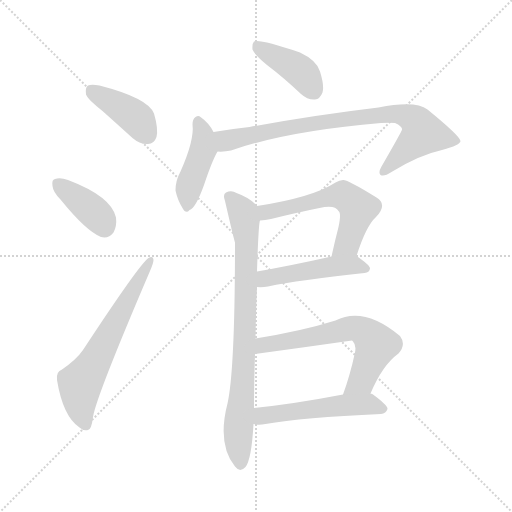
t = 0.00 s
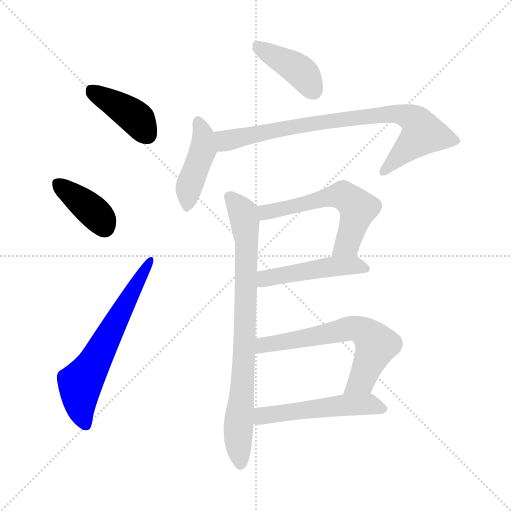
t = 1.58 s
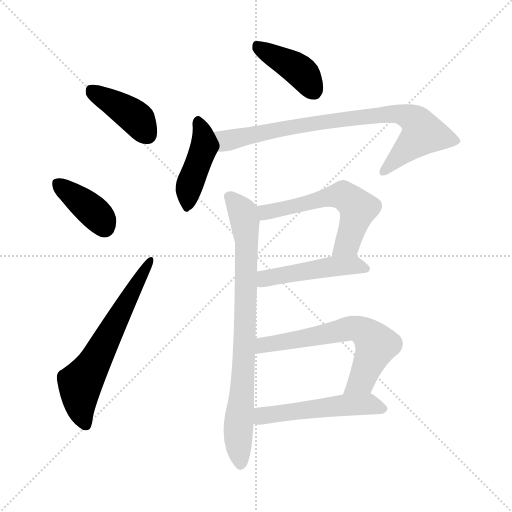
t = 3.16 s
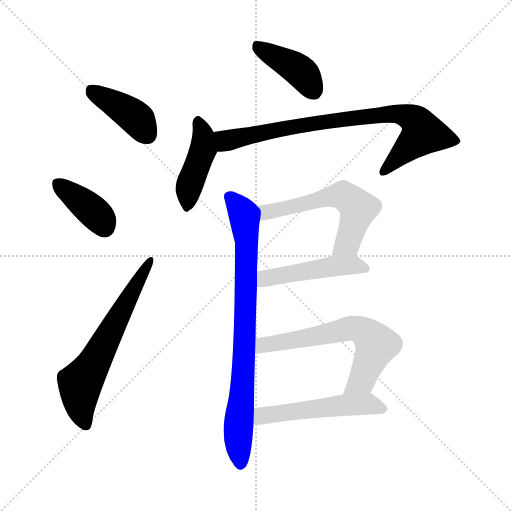
t = 4.74 s
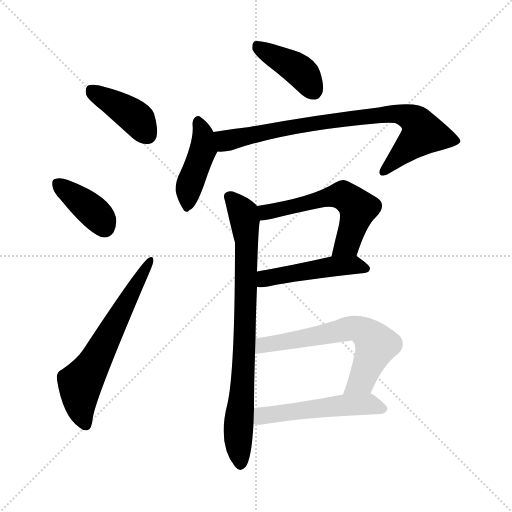
t = 6.32 s
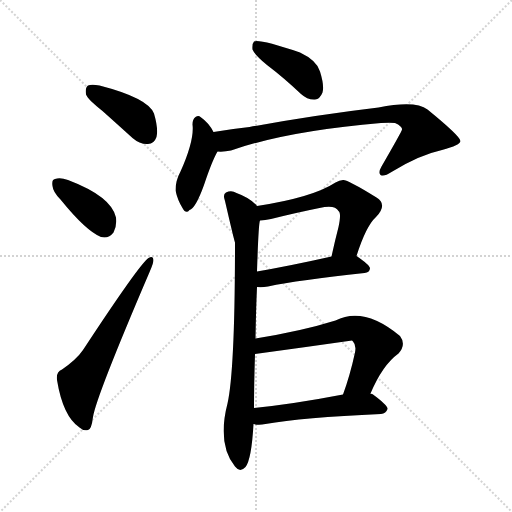
t = 7.90 s

The animated SVG that drew these frames (rendered in a browser with its animation timeline set to each time). Animation: 11 CSS @keyframes rules; one cycle of 7.89 s.

<svg version="1.1" viewBox="0 0 1024 1024" xmlns="http://www.w3.org/2000/svg">
  <g stroke="lightgray" stroke-dasharray="1,1" stroke-width="1" transform="scale(4, 4)">
    <line x1="0" y1="0" x2="256" y2="256"></line>
    <line x1="256" y1="0" x2="0" y2="256"></line>
    <line x1="128" y1="0" x2="128" y2="256"></line>
    <line x1="0" y1="128" x2="256" y2="128"></line>
  </g>
<g transform="scale(1, -1) translate(0, -900)">
   <style type="text/css">
    @keyframes keyframes0 {
      from {
       stroke: blue;
       stroke-dashoffset: 404;
       stroke-width: 128;
       }
       57% {
       animation-timing-function: step-end;
       stroke: blue;
       stroke-dashoffset: 0;
       stroke-width: 128;
       }
       to {
       stroke: black;
       stroke-width: 1024;
       }
       }
       #make-me-a-hanzi-animation-0 {
         animation: keyframes0 0.578776s both;
         animation-delay: 0.000000s;
         animation-timing-function: linear;
       }
    @keyframes keyframes1 {
      from {
       stroke: blue;
       stroke-dashoffset: 382;
       stroke-width: 128;
       }
       55% {
       animation-timing-function: step-end;
       stroke: blue;
       stroke-dashoffset: 0;
       stroke-width: 128;
       }
       to {
       stroke: black;
       stroke-width: 1024;
       }
       }
       #make-me-a-hanzi-animation-1 {
         animation: keyframes1 0.560872s both;
         animation-delay: 0.578776s;
         animation-timing-function: linear;
       }
    @keyframes keyframes2 {
      from {
       stroke: blue;
       stroke-dashoffset: 622;
       stroke-width: 128;
       }
       67% {
       animation-timing-function: step-end;
       stroke: blue;
       stroke-dashoffset: 0;
       stroke-width: 128;
       }
       to {
       stroke: black;
       stroke-width: 1024;
       }
       }
       #make-me-a-hanzi-animation-2 {
         animation: keyframes2 0.756185s both;
         animation-delay: 1.139648s;
         animation-timing-function: linear;
       }
    @keyframes keyframes3 {
      from {
       stroke: blue;
       stroke-dashoffset: 407;
       stroke-width: 128;
       }
       57% {
       animation-timing-function: step-end;
       stroke: blue;
       stroke-dashoffset: 0;
       stroke-width: 128;
       }
       to {
       stroke: black;
       stroke-width: 1024;
       }
       }
       #make-me-a-hanzi-animation-3 {
         animation: keyframes3 0.581217s both;
         animation-delay: 1.895833s;
         animation-timing-function: linear;
       }
    @keyframes keyframes4 {
      from {
       stroke: blue;
       stroke-dashoffset: 427;
       stroke-width: 128;
       }
       58% {
       animation-timing-function: step-end;
       stroke: blue;
       stroke-dashoffset: 0;
       stroke-width: 128;
       }
       to {
       stroke: black;
       stroke-width: 1024;
       }
       }
       #make-me-a-hanzi-animation-4 {
         animation: keyframes4 0.597493s both;
         animation-delay: 2.477051s;
         animation-timing-function: linear;
       }
    @keyframes keyframes5 {
      from {
       stroke: blue;
       stroke-dashoffset: 804;
       stroke-width: 128;
       }
       72% {
       animation-timing-function: step-end;
       stroke: blue;
       stroke-dashoffset: 0;
       stroke-width: 128;
       }
       to {
       stroke: black;
       stroke-width: 1024;
       }
       }
       #make-me-a-hanzi-animation-5 {
         animation: keyframes5 0.904297s both;
         animation-delay: 3.074544s;
         animation-timing-function: linear;
       }
    @keyframes keyframes6 {
      from {
       stroke: blue;
       stroke-dashoffset: 801;
       stroke-width: 128;
       }
       72% {
       animation-timing-function: step-end;
       stroke: blue;
       stroke-dashoffset: 0;
       stroke-width: 128;
       }
       to {
       stroke: black;
       stroke-width: 1024;
       }
       }
       #make-me-a-hanzi-animation-6 {
         animation: keyframes6 0.901855s both;
         animation-delay: 3.978841s;
         animation-timing-function: linear;
       }
    @keyframes keyframes7 {
      from {
       stroke: blue;
       stroke-dashoffset: 570;
       stroke-width: 128;
       }
       65% {
       animation-timing-function: step-end;
       stroke: blue;
       stroke-dashoffset: 0;
       stroke-width: 128;
       }
       to {
       stroke: black;
       stroke-width: 1024;
       }
       }
       #make-me-a-hanzi-animation-7 {
         animation: keyframes7 0.713867s both;
         animation-delay: 4.880697s;
         animation-timing-function: linear;
       }
    @keyframes keyframes8 {
      from {
       stroke: blue;
       stroke-dashoffset: 474;
       stroke-width: 128;
       }
       61% {
       animation-timing-function: step-end;
       stroke: blue;
       stroke-dashoffset: 0;
       stroke-width: 128;
       }
       to {
       stroke: black;
       stroke-width: 1024;
       }
       }
       #make-me-a-hanzi-animation-8 {
         animation: keyframes8 0.635742s both;
         animation-delay: 5.594564s;
         animation-timing-function: linear;
       }
    @keyframes keyframes9 {
      from {
       stroke: blue;
       stroke-dashoffset: 627;
       stroke-width: 128;
       }
       67% {
       animation-timing-function: step-end;
       stroke: blue;
       stroke-dashoffset: 0;
       stroke-width: 128;
       }
       to {
       stroke: black;
       stroke-width: 1024;
       }
       }
       #make-me-a-hanzi-animation-9 {
         animation: keyframes9 0.760254s both;
         animation-delay: 6.230306s;
         animation-timing-function: linear;
       }
    @keyframes keyframes10 {
      from {
       stroke: blue;
       stroke-dashoffset: 517;
       stroke-width: 128;
       }
       63% {
       animation-timing-function: step-end;
       stroke: blue;
       stroke-dashoffset: 0;
       stroke-width: 128;
       }
       to {
       stroke: black;
       stroke-width: 1024;
       }
       }
       #make-me-a-hanzi-animation-10 {
         animation: keyframes10 0.670736s both;
         animation-delay: 6.990560s;
         animation-timing-function: linear;
       }
</style>
<path d="M 205.0 678.0 Q 233.0 653.0 265.0 624.0 Q 280.0 611.0 296.0 612.0 Q 308.0 612.0 313.0 626.0 Q 317.0 642.0 308.0 673.0 Q 296.0 704.0 199.0 729.0 Q 183.0 732.0 176.0 729.0 Q 170.0 725.0 172.0 711.0 Q 176.0 701.0 205.0 678.0 Z" fill="lightgray"></path> 
<path d="M 121.0 501.0 Q 172.0 438.0 202.0 426.0 Q 217.0 422.0 227.0 435.0 Q 234.0 448.0 232.0 465.0 Q 223.0 507.0 136.0 540.0 Q 120.0 546.0 110.0 542.0 Q 103.0 541.0 105.0 528.0 Q 106.0 516.0 121.0 501.0 Z" fill="lightgray"></path> 
<path d="M 124.0 161.0 Q 112.0 157.0 114.0 140.0 Q 126.0 67.0 159.0 45.0 Q 166.0 38.0 176.0 40.0 Q 183.0 41.0 186.0 66.0 Q 192.0 106.0 300.0 358.0 Q 307.0 374.0 307.0 380.0 Q 306.0 390.0 297.0 384.0 Q 279.0 372.0 166.0 200.0 Q 153.0 181.0 124.0 161.0 Z" fill="lightgray"></path> 
<path d="M 534.0 770.0 Q 567.0 745.0 602.0 712.0 Q 615.0 700.0 630.0 701.0 Q 640.0 702.0 645.0 715.0 Q 649.0 728.0 640.0 757.0 Q 634.0 779.0 600.0 795.0 Q 519.0 822.0 508.0 817.0 Q 504.0 813.0 505.0 801.0 Q 509.0 791.0 534.0 770.0 Z" fill="lightgray"></path> 
<path d="M 427.0 636.0 Q 418.0 654.0 401.0 666.0 Q 397.0 670.0 391.0 666.0 Q 385.0 662.0 385.0 651.0 Q 389.0 620.0 361.0 557.0 Q 351.0 539.0 351.0 519.0 Q 355.0 500.0 365.0 484.0 Q 372.0 471.0 379.0 480.0 Q 391.0 483.0 408.0 530.0 Q 424.0 578.0 435.0 597.0 C 442.0 609.0 441.0 610.0 427.0 636.0 Z" fill="lightgray"></path> 
<path d="M 435.0 597.0 Q 448.0 596.0 462.0 599.0 Q 574.0 638.0 762.0 654.0 Q 781.0 655.0 790.0 654.0 Q 805.0 647.0 804.0 641.0 Q 804.0 638.0 763.0 567.0 Q 756.0 555.0 761.0 550.0 Q 768.0 546.0 783.0 556.0 Q 838.0 590.0 884.0 600.0 Q 921.0 610.0 921.0 618.0 Q 920.0 628.0 855.0 681.0 Q 831.0 700.0 757.0 685.0 Q 631.0 670.0 499.0 646.0 Q 462.0 642.0 427.0 636.0 C 397.0 631.0 405.0 596.0 435.0 597.0 Z" fill="lightgray"></path> 
<path d="M 511.0 223.0 Q 512.0 283.0 514.0 326.0 L 514.0 357.0 Q 517.0 453.0 520.0 459.0 C 523.0 480.0 523.0 480.0 514.0 488.0 Q 501.0 504.0 473.0 514.0 Q 463.0 520.0 452.0 515.0 Q 445.0 511.0 450.0 498.0 Q 468.0 420.0 470.0 415.0 Q 470.0 160.0 455.0 93.0 Q 434.0 12.0 470.0 -33.0 Q 480.0 -46.0 491.0 -34.0 Q 503.0 -19.0 507.0 52.0 L 508.0 84.0 Q 508.0 129.0 510.0 192.0 L 511.0 223.0 Z" fill="lightgray"></path> 
<path d="M 713.0 388.0 Q 732.0 448.0 752.0 466.0 Q 776.0 491.0 753.0 505.0 Q 695.0 541.0 686.0 540.0 Q 679.0 540.0 671.0 535.0 Q 625.0 505.0 514.0 488.0 C 484.0 483.0 490.0 455.0 520.0 459.0 Q 530.0 460.0 542.0 462.0 Q 594.0 475.0 639.0 484.0 Q 670.0 491.0 677.0 478.0 Q 683.0 474.0 677.0 446.0 Q 670.0 419.0 663.0 387.0 C 657.0 358.0 704.0 359.0 713.0 388.0 Z" fill="lightgray"></path> 
<path d="M 514.0 326.0 Q 524.0 325.0 536.0 327.0 Q 597.0 340.0 729.0 354.0 Q 739.0 355.0 740.0 363.0 Q 740.0 370.0 713.0 388.0 C 702.0 396.0 692.0 394.0 663.0 387.0 Q 578.0 368.0 514.0 357.0 C 484.0 352.0 484.0 327.0 514.0 326.0 Z" fill="lightgray"></path> 
<path d="M 741.0 113.0 Q 765.0 170.0 797.0 193.0 Q 813.0 211.0 800.0 228.0 Q 728.0 288.0 671.0 259.0 Q 604.0 238.0 511.0 223.0 C 481.0 218.0 480.0 188.0 510.0 192.0 Q 606.0 205.0 704.0 219.0 L 706.0 217.0 Q 713.0 210.0 710.0 195.0 Q 700.0 149.0 686.0 111.0 C 676.0 83.0 729.0 86.0 741.0 113.0 Z" fill="lightgray"></path> 
<path d="M 507.0 52.0 Q 517.0 49.0 531.0 52.0 Q 604.0 65.0 762.0 72.0 Q 772.0 73.0 775.0 82.0 Q 776.0 89.0 746.0 111.0 Q 745.0 112.0 741.0 113.0 L 686.0 111.0 Q 587.0 92.0 508.0 84.0 C 478.0 81.0 477.0 57.0 507.0 52.0 Z" fill="lightgray"></path> 
      <clipPath id="make-me-a-hanzi-clip-0">
      <path d="M 205.0 678.0 Q 233.0 653.0 265.0 624.0 Q 280.0 611.0 296.0 612.0 Q 308.0 612.0 313.0 626.0 Q 317.0 642.0 308.0 673.0 Q 296.0 704.0 199.0 729.0 Q 183.0 732.0 176.0 729.0 Q 170.0 725.0 172.0 711.0 Q 176.0 701.0 205.0 678.0 Z" fill="lightgray"></path>
      </clipPath>
      <path clip-path="url(#make-me-a-hanzi-clip-0)" d="M 182.0 721.0 L 272.0 664.0 L 296.0 630.0 " fill="none" id="make-me-a-hanzi-animation-0" stroke-dasharray="276 552" stroke-linecap="round"></path>

      <clipPath id="make-me-a-hanzi-clip-1">
      <path d="M 121.0 501.0 Q 172.0 438.0 202.0 426.0 Q 217.0 422.0 227.0 435.0 Q 234.0 448.0 232.0 465.0 Q 223.0 507.0 136.0 540.0 Q 120.0 546.0 110.0 542.0 Q 103.0 541.0 105.0 528.0 Q 106.0 516.0 121.0 501.0 Z" fill="lightgray"></path>
      </clipPath>
      <path clip-path="url(#make-me-a-hanzi-clip-1)" d="M 117.0 532.0 L 194.0 470.0 L 208.0 447.0 " fill="none" id="make-me-a-hanzi-animation-1" stroke-dasharray="254 508" stroke-linecap="round"></path>

      <clipPath id="make-me-a-hanzi-clip-2">
      <path d="M 124.0 161.0 Q 112.0 157.0 114.0 140.0 Q 126.0 67.0 159.0 45.0 Q 166.0 38.0 176.0 40.0 Q 183.0 41.0 186.0 66.0 Q 192.0 106.0 300.0 358.0 Q 307.0 374.0 307.0 380.0 Q 306.0 390.0 297.0 384.0 Q 279.0 372.0 166.0 200.0 Q 153.0 181.0 124.0 161.0 Z" fill="lightgray"></path>
      </clipPath>
      <path clip-path="url(#make-me-a-hanzi-clip-2)" d="M 172.0 50.0 L 163.0 72.0 L 160.0 129.0 L 300.0 377.0 " fill="none" id="make-me-a-hanzi-animation-2" stroke-dasharray="494 988" stroke-linecap="round"></path>

      <clipPath id="make-me-a-hanzi-clip-3">
      <path d="M 534.0 770.0 Q 567.0 745.0 602.0 712.0 Q 615.0 700.0 630.0 701.0 Q 640.0 702.0 645.0 715.0 Q 649.0 728.0 640.0 757.0 Q 634.0 779.0 600.0 795.0 Q 519.0 822.0 508.0 817.0 Q 504.0 813.0 505.0 801.0 Q 509.0 791.0 534.0 770.0 Z" fill="lightgray"></path>
      </clipPath>
      <path clip-path="url(#make-me-a-hanzi-clip-3)" d="M 512.0 812.0 L 602.0 757.0 L 627.0 719.0 " fill="none" id="make-me-a-hanzi-animation-3" stroke-dasharray="279 558" stroke-linecap="round"></path>

      <clipPath id="make-me-a-hanzi-clip-4">
      <path d="M 427.0 636.0 Q 418.0 654.0 401.0 666.0 Q 397.0 670.0 391.0 666.0 Q 385.0 662.0 385.0 651.0 Q 389.0 620.0 361.0 557.0 Q 351.0 539.0 351.0 519.0 Q 355.0 500.0 365.0 484.0 Q 372.0 471.0 379.0 480.0 Q 391.0 483.0 408.0 530.0 Q 424.0 578.0 435.0 597.0 C 442.0 609.0 441.0 610.0 427.0 636.0 Z" fill="lightgray"></path>
      </clipPath>
      <path clip-path="url(#make-me-a-hanzi-clip-4)" d="M 396.0 657.0 L 406.0 631.0 L 406.0 601.0 L 377.0 523.0 L 375.0 493.0 " fill="none" id="make-me-a-hanzi-animation-4" stroke-dasharray="299 598" stroke-linecap="round"></path>

      <clipPath id="make-me-a-hanzi-clip-5">
      <path d="M 435.0 597.0 Q 448.0 596.0 462.0 599.0 Q 574.0 638.0 762.0 654.0 Q 781.0 655.0 790.0 654.0 Q 805.0 647.0 804.0 641.0 Q 804.0 638.0 763.0 567.0 Q 756.0 555.0 761.0 550.0 Q 768.0 546.0 783.0 556.0 Q 838.0 590.0 884.0 600.0 Q 921.0 610.0 921.0 618.0 Q 920.0 628.0 855.0 681.0 Q 831.0 700.0 757.0 685.0 Q 631.0 670.0 499.0 646.0 Q 462.0 642.0 427.0 636.0 C 397.0 631.0 405.0 596.0 435.0 597.0 Z" fill="lightgray"></path>
      </clipPath>
      <path clip-path="url(#make-me-a-hanzi-clip-5)" d="M 435.0 631.0 L 452.0 619.0 L 461.0 620.0 L 616.0 652.0 L 788.0 673.0 L 827.0 662.0 L 846.0 633.0 L 766.0 555.0 " fill="none" id="make-me-a-hanzi-animation-5" stroke-dasharray="676 1352" stroke-linecap="round"></path>

      <clipPath id="make-me-a-hanzi-clip-6">
      <path d="M 511.0 223.0 Q 512.0 283.0 514.0 326.0 L 514.0 357.0 Q 517.0 453.0 520.0 459.0 C 523.0 480.0 523.0 480.0 514.0 488.0 Q 501.0 504.0 473.0 514.0 Q 463.0 520.0 452.0 515.0 Q 445.0 511.0 450.0 498.0 Q 468.0 420.0 470.0 415.0 Q 470.0 160.0 455.0 93.0 Q 434.0 12.0 470.0 -33.0 Q 480.0 -46.0 491.0 -34.0 Q 503.0 -19.0 507.0 52.0 L 508.0 84.0 Q 508.0 129.0 510.0 192.0 L 511.0 223.0 Z" fill="lightgray"></path>
      </clipPath>
      <path clip-path="url(#make-me-a-hanzi-clip-6)" d="M 460.0 506.0 L 485.0 476.0 L 494.0 415.0 L 486.0 134.0 L 476.0 31.0 L 481.0 -28.0 " fill="none" id="make-me-a-hanzi-animation-6" stroke-dasharray="673 1346" stroke-linecap="round"></path>

      <clipPath id="make-me-a-hanzi-clip-7">
      <path d="M 713.0 388.0 Q 732.0 448.0 752.0 466.0 Q 776.0 491.0 753.0 505.0 Q 695.0 541.0 686.0 540.0 Q 679.0 540.0 671.0 535.0 Q 625.0 505.0 514.0 488.0 C 484.0 483.0 490.0 455.0 520.0 459.0 Q 530.0 460.0 542.0 462.0 Q 594.0 475.0 639.0 484.0 Q 670.0 491.0 677.0 478.0 Q 683.0 474.0 677.0 446.0 Q 670.0 419.0 663.0 387.0 C 657.0 358.0 704.0 359.0 713.0 388.0 Z" fill="lightgray"></path>
      </clipPath>
      <path clip-path="url(#make-me-a-hanzi-clip-7)" d="M 524.0 467.0 L 534.0 476.0 L 686.0 509.0 L 716.0 483.0 L 694.0 411.0 L 669.0 394.0 " fill="none" id="make-me-a-hanzi-animation-7" stroke-dasharray="442 884" stroke-linecap="round"></path>

      <clipPath id="make-me-a-hanzi-clip-8">
      <path d="M 514.0 326.0 Q 524.0 325.0 536.0 327.0 Q 597.0 340.0 729.0 354.0 Q 739.0 355.0 740.0 363.0 Q 740.0 370.0 713.0 388.0 C 702.0 396.0 692.0 394.0 663.0 387.0 Q 578.0 368.0 514.0 357.0 C 484.0 352.0 484.0 327.0 514.0 326.0 Z" fill="lightgray"></path>
      </clipPath>
      <path clip-path="url(#make-me-a-hanzi-clip-8)" d="M 519.0 334.0 L 537.0 345.0 L 670.0 368.0 L 707.0 370.0 L 731.0 362.0 " fill="none" id="make-me-a-hanzi-animation-8" stroke-dasharray="346 692" stroke-linecap="round"></path>

      <clipPath id="make-me-a-hanzi-clip-9">
      <path d="M 741.0 113.0 Q 765.0 170.0 797.0 193.0 Q 813.0 211.0 800.0 228.0 Q 728.0 288.0 671.0 259.0 Q 604.0 238.0 511.0 223.0 C 481.0 218.0 480.0 188.0 510.0 192.0 Q 606.0 205.0 704.0 219.0 L 706.0 217.0 Q 713.0 210.0 710.0 195.0 Q 700.0 149.0 686.0 111.0 C 676.0 83.0 729.0 86.0 741.0 113.0 Z" fill="lightgray"></path>
      </clipPath>
      <path clip-path="url(#make-me-a-hanzi-clip-9)" d="M 517.0 200.0 L 538.0 213.0 L 715.0 243.0 L 735.0 232.0 L 753.0 211.0 L 723.0 139.0 L 693.0 116.0 " fill="none" id="make-me-a-hanzi-animation-9" stroke-dasharray="499 998" stroke-linecap="round"></path>

      <clipPath id="make-me-a-hanzi-clip-10">
      <path d="M 507.0 52.0 Q 517.0 49.0 531.0 52.0 Q 604.0 65.0 762.0 72.0 Q 772.0 73.0 775.0 82.0 Q 776.0 89.0 746.0 111.0 Q 745.0 112.0 741.0 113.0 L 686.0 111.0 Q 587.0 92.0 508.0 84.0 C 478.0 81.0 477.0 57.0 507.0 52.0 Z" fill="lightgray"></path>
      </clipPath>
      <path clip-path="url(#make-me-a-hanzi-clip-10)" d="M 513.0 57.0 L 530.0 70.0 L 682.0 90.0 L 735.0 92.0 L 767.0 82.0 " fill="none" id="make-me-a-hanzi-animation-10" stroke-dasharray="389 778" stroke-linecap="round"></path>

</g>
</svg>
